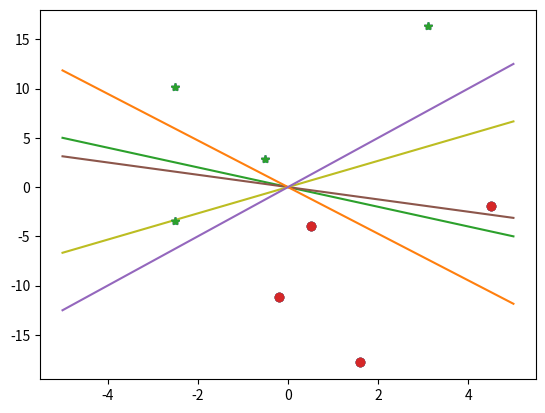

Python code for this plot:
# -*- coding: utf-8 -*-
"""
Created on Mon Oct 23 09:45:38 2023

[redacted]
"""

import numpy as np
import matplotlib.pyplot as plt

def plotPrint(w):
    plt.plot(Class1[:,0], Class1[:,1], '*')
    plt.plot(Class2[:,0], Class2[:,1], 'o')
    x1 = np.linspace(-5, 5, 2)
    x2 = ((w[0] * x1) / -w[1])
    plt.plot(x1, x2)
    plt.show()
    print(w)
    
alpha = 0
lernrate = 1
error = 1
w = np.array((1, 1))
Class1 = np.array([[-2.5, 10.2], [3.1, 16.3], [-0.5, 2.9], [-2.5, -3.4]])
Class2 = np.array([[0.5, -3.9], [1.6, -17.8], [4.5, -1.9], [-0.2, -11.2]])
DataClass1 = np.size(Class1, 0)
DataClass2 = np.size(Class2, 0)
plotPrint(w)

while(error > 0):
    error = 0
    for i in range(DataClass1):
        Output = np.dot(Class1[i,], w)
        if (Output <= alpha):
            w = w + lernrate * Class1[i,]
            error = error + 1
            plotPrint(w)
        
    for i in range(DataClass2):
        Output = np.dot(Class2[i,], w)
        if (Output > alpha):
            w = w - lernrate * Class2[i,]
            error = error + 1
            plotPrint(w)